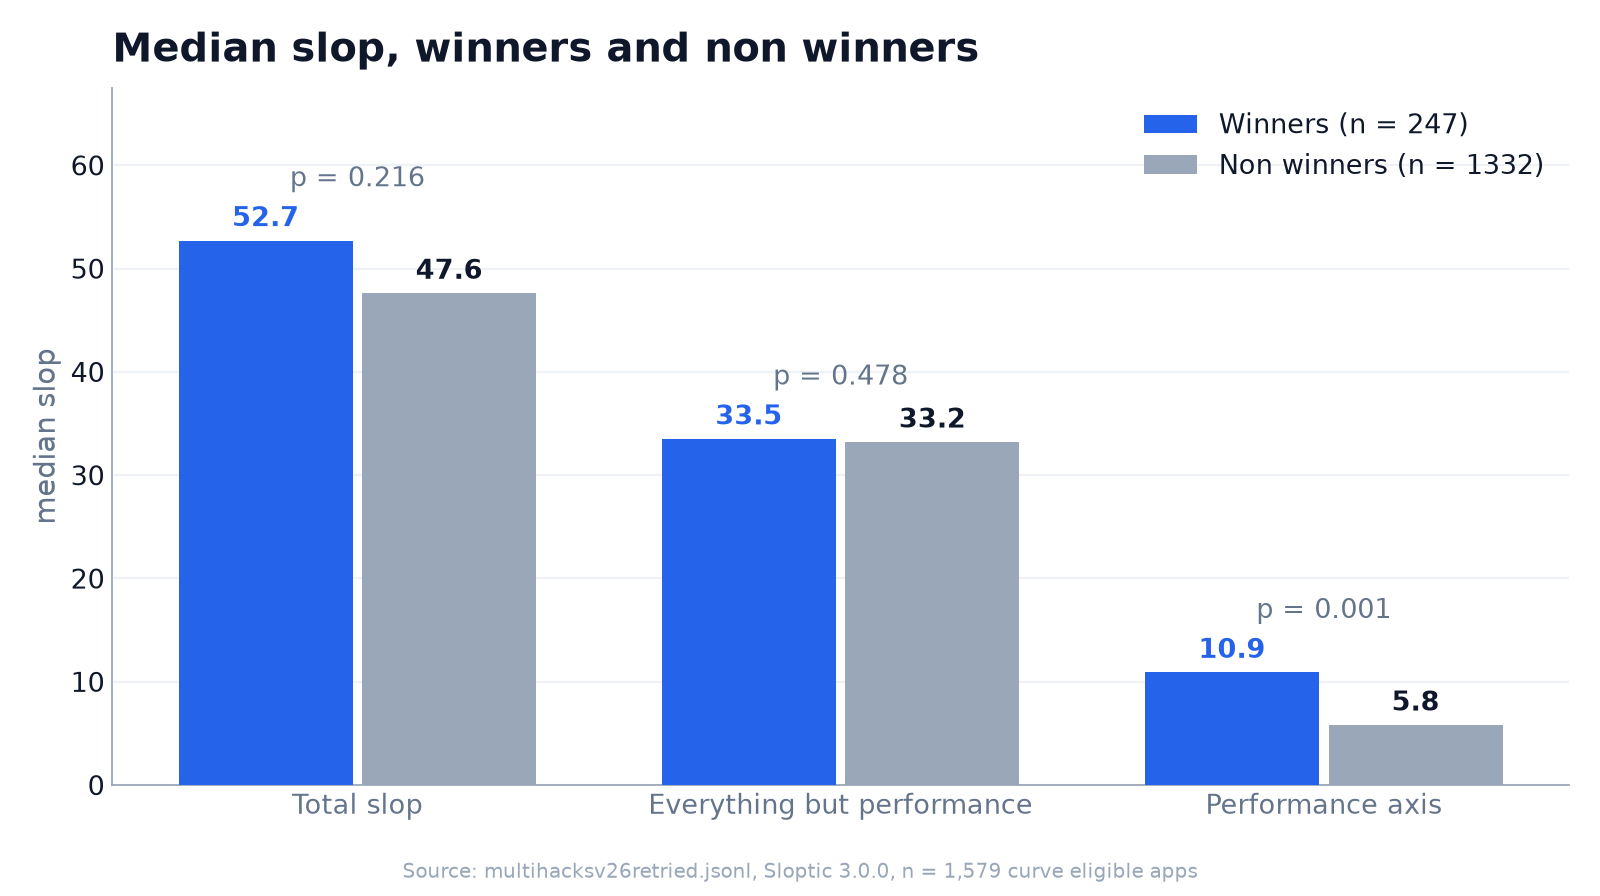

Source data for this figure (header and first rows):
component, winner_median, non_winner_median, mann_whitney_p_two_sided
Total slop, 52.7, 47.6, 0.2157
Everything but performance, 33.5, 33.2, 0.4778
Performance axis, 10.9, 5.8, 0.001011
